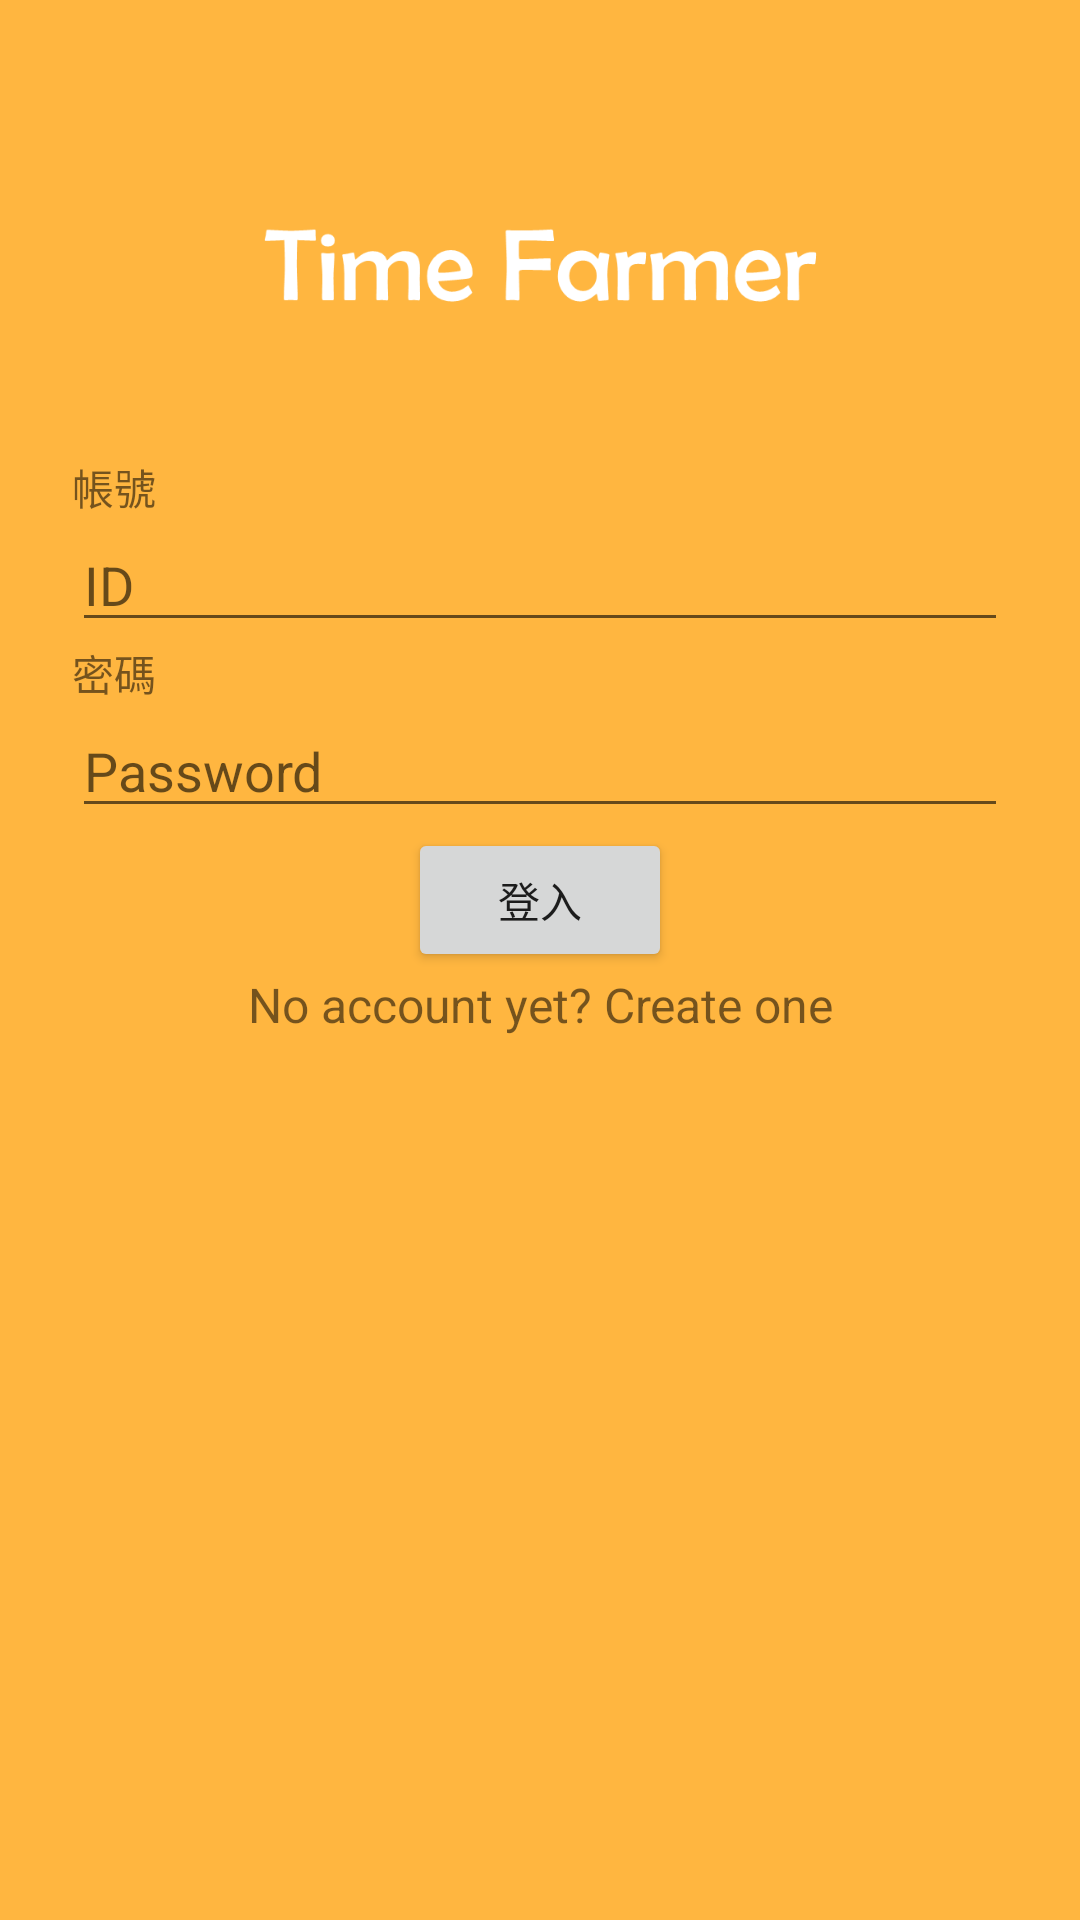

Reconstruct the res/layout file that produces this screen, plus the resources it refers to.
<!-- AndroidManifest.xml: application theme AppTheme -->
<!-- res/layout/activity_login.xml -->
<?xml version="1.0" encoding="utf-8"?>
<ScrollView xmlns:android="http://schemas.android.com/apk/res/android"
    android:layout_width="fill_parent"
    android:layout_height="fill_parent"
    android:fitsSystemWindows="true"
    android:background="@color/colorAccent">


    <LinearLayout
        android:orientation="vertical"
        android:layout_width="match_parent"
        android:layout_height="wrap_content"
        android:paddingTop="56dp"
        android:paddingLeft="24dp"
        android:paddingRight="24dp">

        <ImageView android:src="@drawable/title"
            android:layout_width="wrap_content"
            android:layout_height="72dp"
            android:layout_marginBottom="24dp"
            android:layout_gravity="center_horizontal" />

        <TextView
            android:layout_width="wrap_content"
            android:layout_height="wrap_content"
            android:text="帳號"
            android:id="@+id/textView2" />

        <EditText
            android:layout_width="match_parent"
            android:layout_height="wrap_content"
            android:hint="ID"
            android:id="@+id/input_userid"
            android:layout_gravity="center_horizontal" />

        <TextView
            android:layout_width="wrap_content"
            android:layout_height="wrap_content"
            android:text="密碼"
            android:id="@+id/textView10" />

        <EditText
            android:layout_width="match_parent"
            android:layout_height="wrap_content"
            android:inputType="textPassword"
            android:ems="10"
            android:hint="Password"
            android:id="@+id/input_password"
            android:layout_gravity="center_horizontal" />

        <Button
            android:layout_width="wrap_content"
            android:layout_height="wrap_content"
            android:text="登入"
            android:id="@+id/btn_login"
            android:layout_gravity="center_horizontal"
            android:layout_weight="1"/>

        <TextView android:id="@+id/goregister"
            android:layout_width="fill_parent"
            android:layout_height="wrap_content"
            android:layout_marginBottom="24dp"
            android:text="No account yet? Create one"
            android:gravity="center"
            android:textSize="16dip"/>




    </LinearLayout>
</ScrollView>
<!-- resources referenced by this layout -->
<resources>
  <color name="colorAccent">#ffb640</color>
  <!-- drawable title: png bitmap (drawable, 6669 bytes) -->
  <style name="AppTheme" parent="Theme.AppCompat.Light.NoActionBar">
          
          <item name="colorPrimary">#edb648</item>
          
          <item name="colorPrimaryDark">#daa843</item>
          
          <item name="colorAccent">#df413e</item>
      </style>
</resources>
